Run: headless pygame with SDL's dummy video driver; simulated clock (each Clock.tick advances the game by its frame time, no real sleeping); random seed 0; keys injected as events and as key.get_pressed() state; no mouse input.
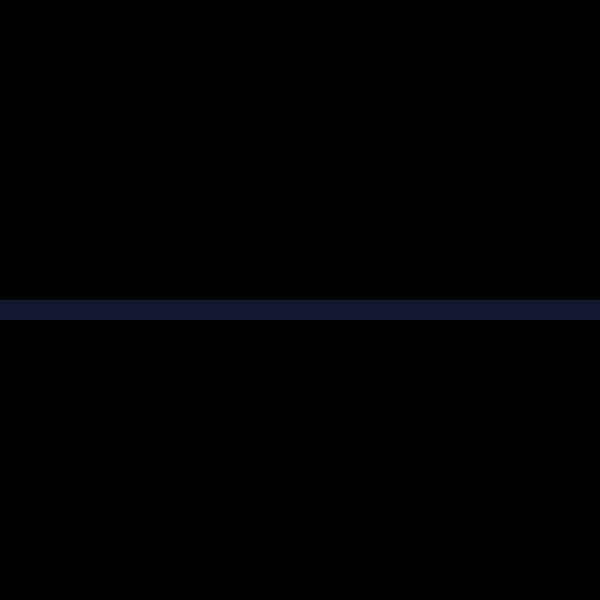
Frame 1 of 4 · flips 1–60 · no input
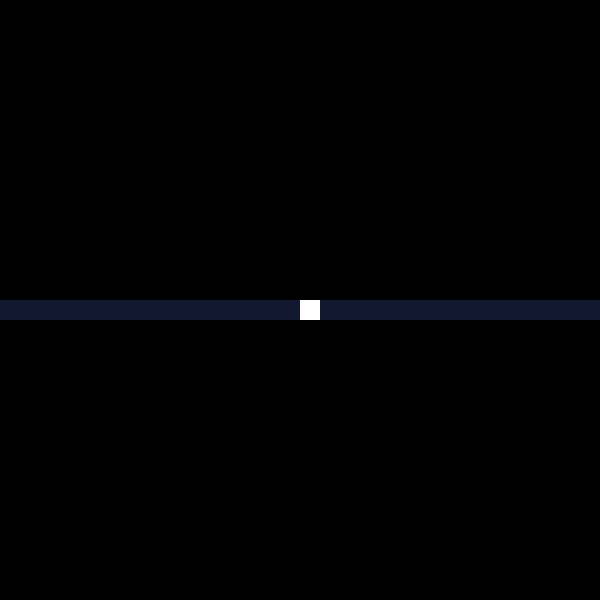
Frame 2 of 4 · flips 61–180 · tapped SPACE, RETURN · held RIGHT (→), D
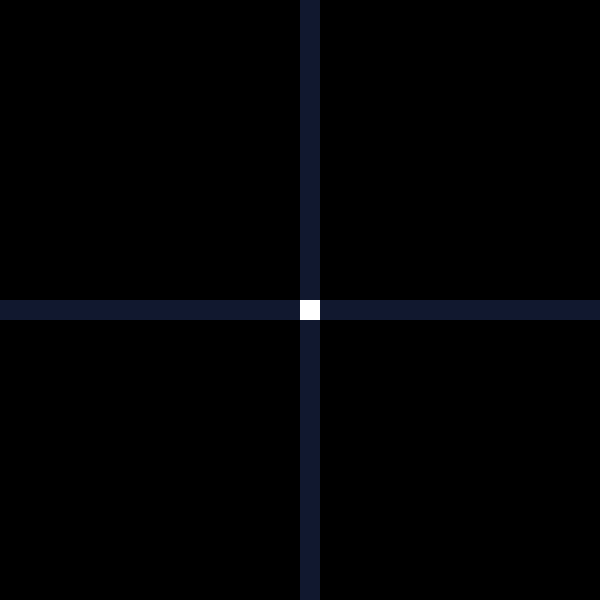
Frame 3 of 4 · flips 181–300 · held DOWN (↓), S
Frame 4 of 4 · flips 301–420 · held LEFT (←), A, UP (↑), W · screen unchanged from frame 3, image omitted

The pygame program that drew these frames:

import pygame
import sys
import random

class Snake():
    def __init__(self):
        self.corner = []
        self.length = 1
        self.positions = [((screen_width/2), (screen_height/2))]
        self.direction = random.choice([up, down, left, right])
        self.colors = [(17, 24, 47),(255,255,255)]
        # Special thanks to YouTubers Mini - Cafetos and Knivens Beast for raising this issue!
        # Code adjustment courtesy of YouTuber Elija de Hoog
        self.score = 0

    def get_head_position(self):
        return self.positions[0]

    def turn(self, point):
        if self.length > 1 and (point[0]*-1, point[1]*-1) == self.direction:
            return
        else:
            self.direction = point
            self.corner = self.get_head_position()
            return self.corner

    def move(self):
        cur = self.get_head_position()
        x,y = self.direction
        new = (((cur[0]+(x*gridsize))%screen_width), (cur[1]+(y*gridsize))%screen_height)

        self.positions.insert(0,new)

    def draw(self,surface):
        for p in self.positions:
            r = pygame.Rect((p[0], p[1]), (gridsize,gridsize))
            if p == self.corner:
                
                pygame.draw.rect(surface, self.colors[1], r)
            else:
                pygame.draw.rect(surface, self.colors[0], r)
            #pygame.draw.rect(surface, (93,216, 228), r, 1)

    def handle_keys(self):
        for event in pygame.event.get():
            if event.type == pygame.QUIT:
                pygame.quit()
                sys.exit()
            elif event.type == pygame.KEYDOWN:
                if event.key == pygame.K_UP:
                    self.turn(up)
                elif event.key == pygame.K_DOWN:
                    self.turn(down)
                elif event.key == pygame.K_LEFT:
                    self.turn(left)
                elif event.key == pygame.K_RIGHT:
                    self.turn(right)    

screen_width = 600
screen_height = 600

gridsize = 20
grid_width = screen_width/gridsize
grid_height = screen_height/gridsize

up = (0,-1)
down = (0,1)
left = (-1,0)
right = (1,0)

def drawGrid(surface):
    for y in range(0, int(grid_height)):
        for x in range(0, int(grid_width)):
            if (x+y)%2 == 0:
                r = pygame.Rect((x*gridsize, y*gridsize), (gridsize,gridsize))
                pygame.draw.rect(surface,(93,216,228), r)
            else:
                rr = pygame.Rect((x*gridsize, y*gridsize), (gridsize,gridsize))
                pygame.draw.rect(surface, (84,194,205), rr)

def main():
    pygame.init()

    clock = pygame.time.Clock()
    screen = pygame.display.set_mode((screen_width, screen_height), 0, 32)

    surface = pygame.Surface(screen.get_size())
    surface = surface.convert()
    snake = Snake()

    while (True):
        clock.tick(5)   
        snake.handle_keys()
        snake.move()
        snake.draw(surface)  

        screen.blit(surface, (0,0))
        pygame.display.update()

main()
